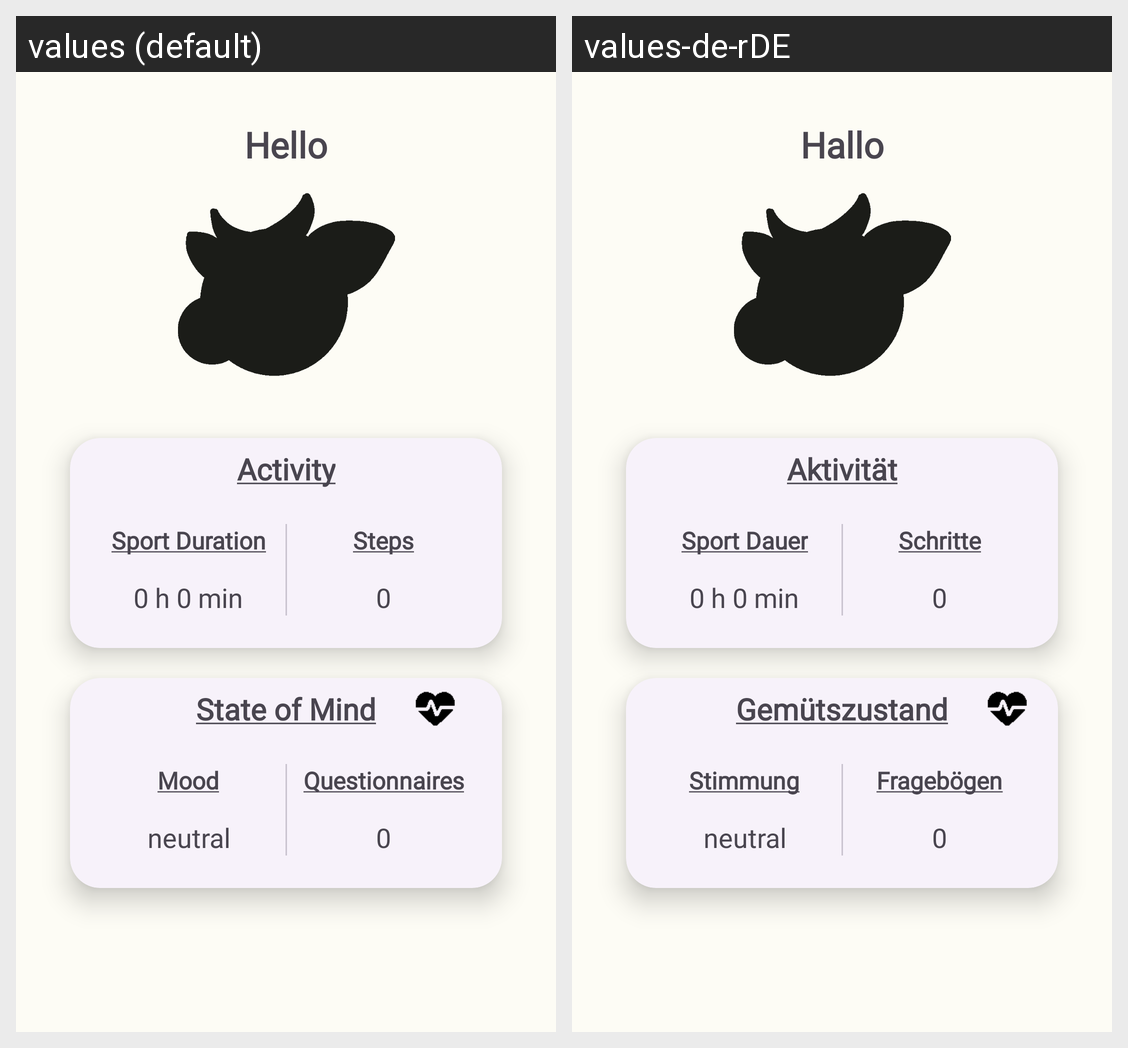

Locale-by-locale string values for the Android screen shown in this grid:
Android screen res/layout/fragment_main__home.xml rendered under 2 locales, left to right: values (default), values-de-rDE. Device: Nexus 5 (rendered at 1080×1920; each locale shown at half size, 540×960, under a caption strip naming it); theme Theme.Spomoo.
Strings drawn on this screen, with the default value and each locale's value (text and hints the layout hard-codes, and strings that could not be matched under every locale, appear in the picture but are not listed):

main_home_day_text
  values: Hello
  values-de-rDE: Hallo

main_home_activity
  values: Activity
  values-de-rDE: Aktivität

main_home_activity_duration
  values: Sport Duration
  values-de-rDE: Sport Dauer

main_home_activity_steps
  values: Steps
  values-de-rDE: Schritte

main_home_mental
  values: State of Mind
  values-de-rDE: Gemütszustand

main_home_mental_mood
  values: Mood
  values-de-rDE: Stimmung

main_home_mental_mood_2
  values: neutral
  values-de-rDE: neutral

main_home_mental_questionnaires
  values: Questionnaires
  values-de-rDE: Fragebögen
